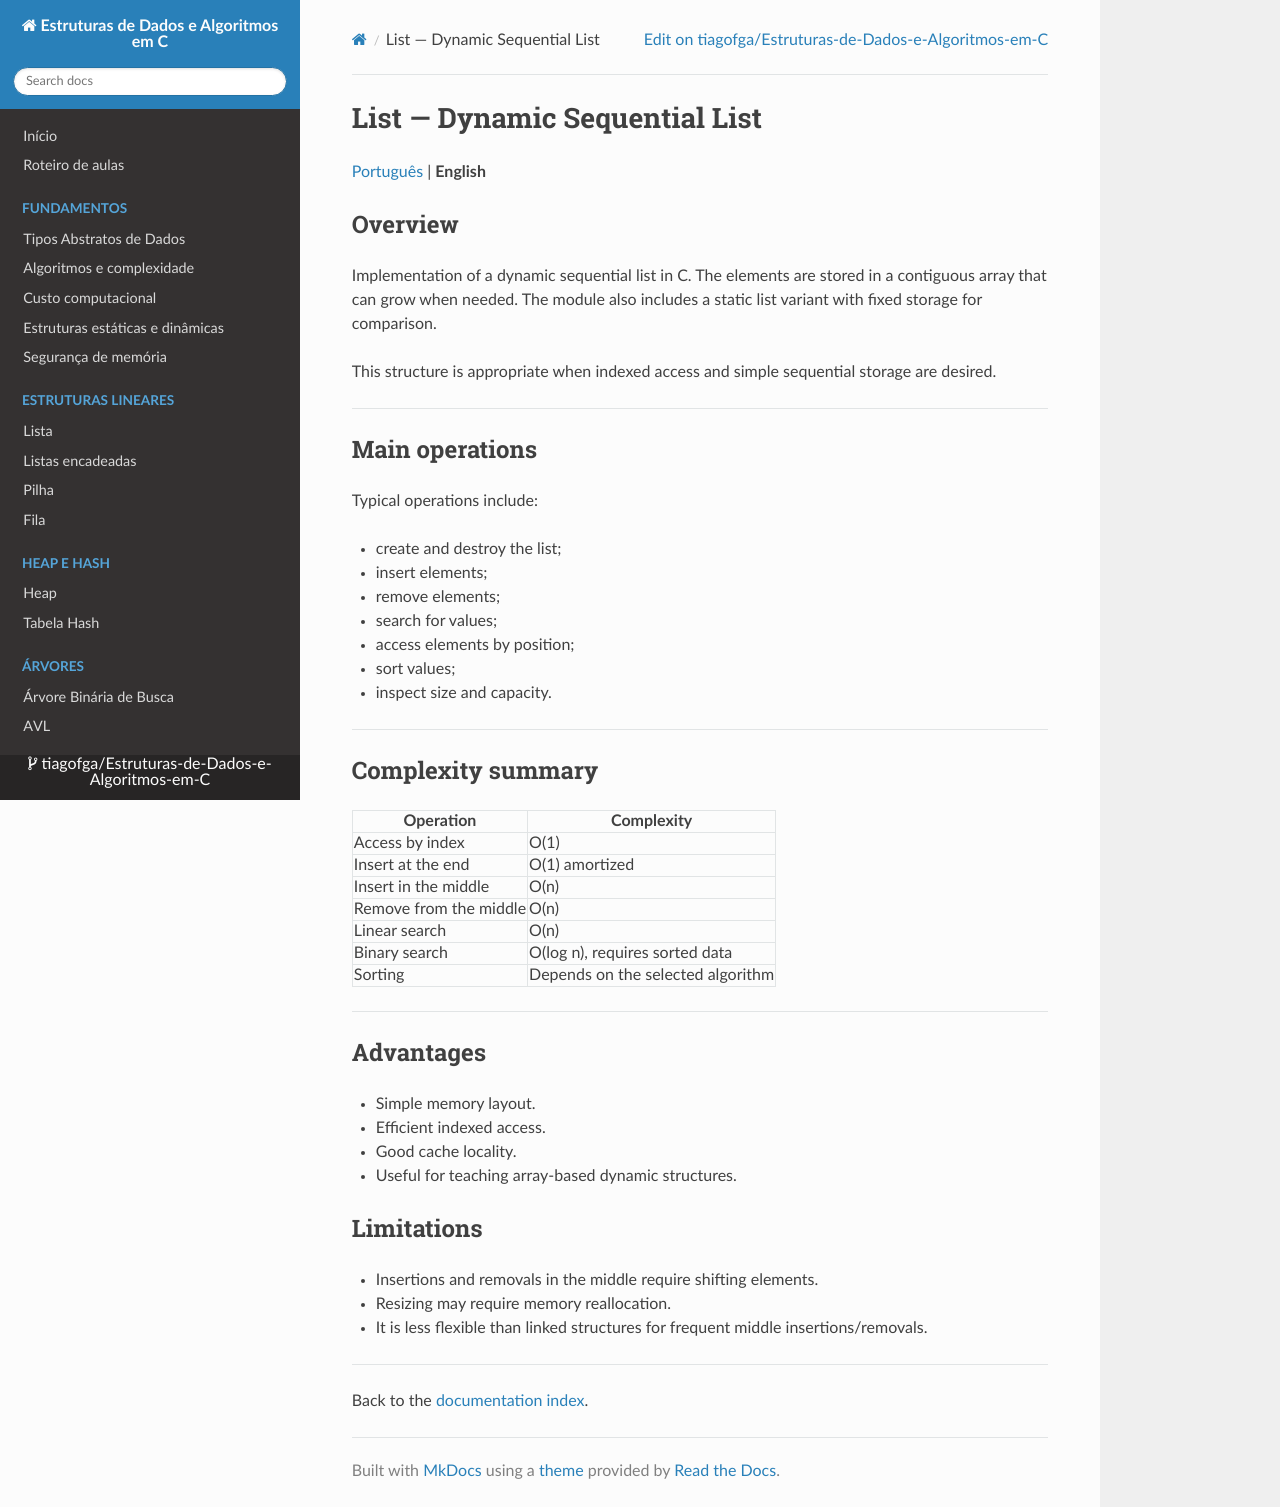

repository: tiagofga/Estruturas-de-Dados-e-Algoritmos-em-C · page: en/List/index.html · generator: mkdocs

# List — Dynamic Sequential List

[Português](../Lista.md) | **English**

## Overview

Implementation of a dynamic sequential list in C. The elements are stored in a contiguous array that can grow when needed. The module also includes a static list variant with fixed storage for comparison.

This structure is appropriate when indexed access and simple sequential storage are desired.

---

## Main operations

Typical operations include:

- create and destroy the list;
- insert elements;
- remove elements;
- search for values;
- access elements by position;
- sort values;
- inspect size and capacity.

---

## Complexity summary

| Operation | Complexity |
|-----------|------------|
| Access by index | O(1) |
| Insert at the end | O(1) amortized |
| Insert in the middle | O(n) |
| Remove from the middle | O(n) |
| Linear search | O(n) |
| Binary search | O(log n), requires sorted data |
| Sorting | Depends on the selected algorithm |

---

## Advantages

- Simple memory layout.
- Efficient indexed access.
- Good cache locality.
- Useful for teaching array-based dynamic structures.

## Limitations

- Insertions and removals in the middle require shifting elements.
- Resizing may require memory reallocation.
- It is less flexible than linked structures for frequent middle insertions/removals.

---

Back to the [documentation index](./README.md).
